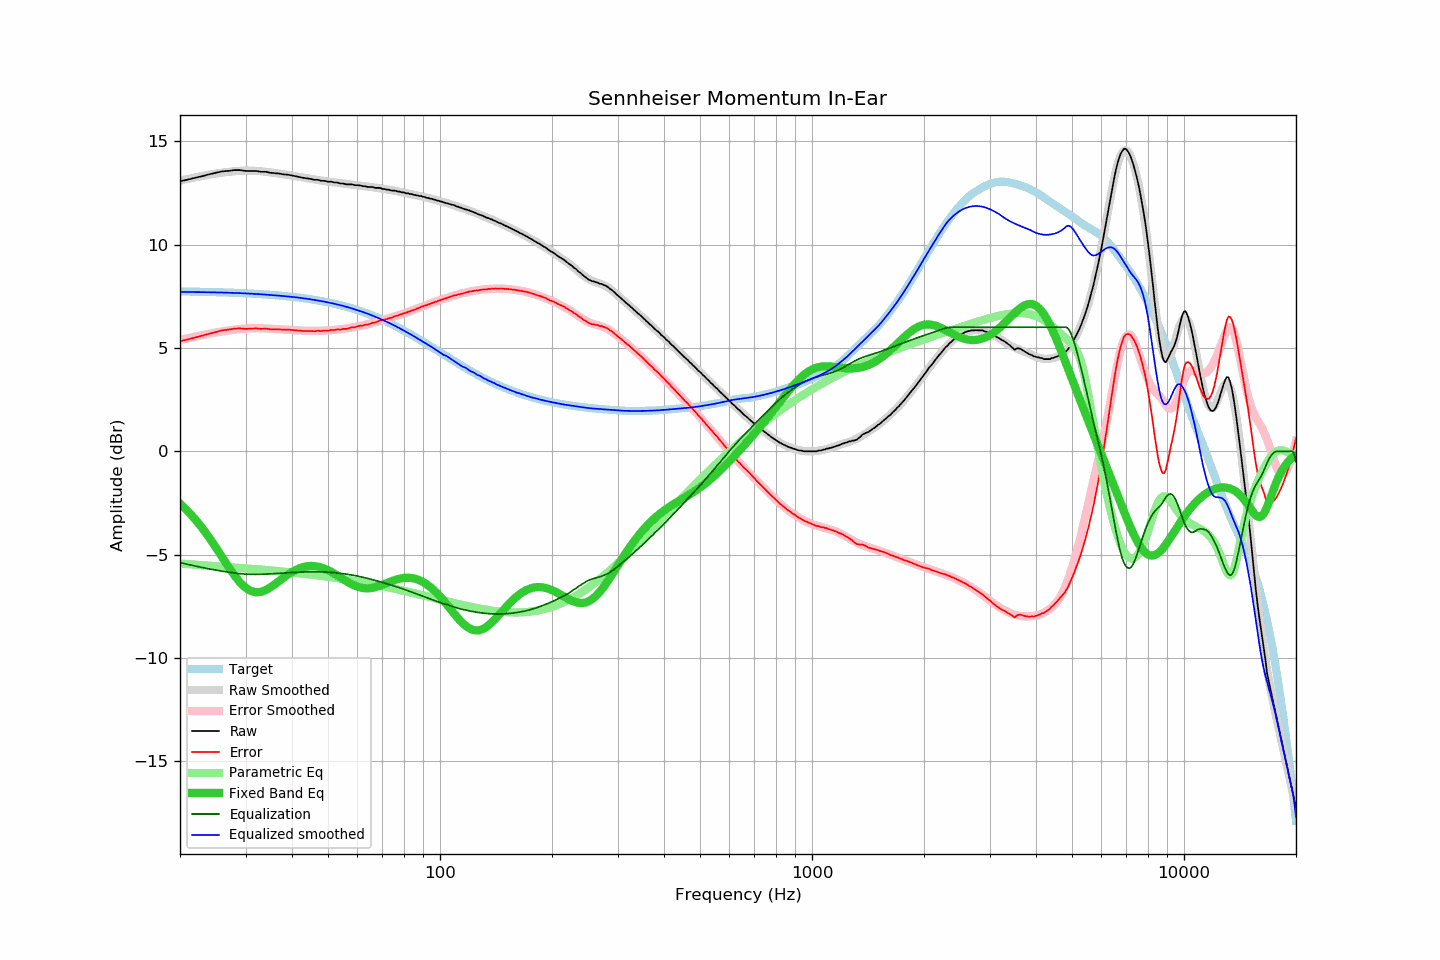

The file beside this chart, header and first rows:
frequency, raw, error, smoothed, error_smoothed, equalization, parametric_eq, equalized_raw, equalized_smoothed, target
20, 13.06, 5.33, 13.09, 5.38, -5.38, -2.53, 7.68, 7.71, 7.73
21, 13.14, 5.41, 13.18, 5.47, -5.47, -2.90, 7.67, 7.70, 7.73
22, 13.23, 5.51, 13.25, 5.55, -5.55, -3.30, 7.68, 7.70, 7.72
23, 13.31, 5.60, 13.32, 5.62, -5.62, -3.73, 7.69, 7.70, 7.71
24, 13.40, 5.70, 13.38, 5.69, -5.69, -4.19, 7.71, 7.69, 7.70
25, 13.47, 5.77, 13.43, 5.75, -5.75, -4.66, 7.72, 7.69, 7.70
26, 13.54, 5.85, 13.48, 5.80, -5.80, -5.14, 7.74, 7.68, 7.69
27, 13.56, 5.88, 13.51, 5.85, -5.85, -5.59, 7.71, 7.67, 7.68
28, 13.60, 5.93, 13.54, 5.88, -5.88, -6.00, 7.72, 7.66, 7.67
29, 13.60, 5.95, 13.56, 5.91, -5.91, -6.34, 7.69, 7.65, 7.65
30, 13.56, 5.92, 13.58, 5.94, -5.94, -6.60, 7.62, 7.64, 7.64
31, 13.56, 5.93, 13.57, 5.95, -5.95, -6.75, 7.61, 7.63, 7.63
32, 13.56, 5.94, 13.56, 5.95, -5.95, -6.82, 7.61, 7.61, 7.62
33, 13.52, 5.92, 13.54, 5.95, -5.95, -6.80, 7.57, 7.60, 7.60
34, 13.52, 5.94, 13.52, 5.94, -5.94, -6.71, 7.58, 7.58, 7.58
35, 13.47, 5.90, 13.49, 5.93, -5.93, -6.58, 7.54, 7.56, 7.57
36, 13.45, 5.90, 13.46, 5.91, -5.91, -6.43, 7.54, 7.54, 7.55
37, 13.43, 5.90, 13.43, 5.90, -5.90, -6.26, 7.53, 7.53, 7.53
38, 13.39, 5.88, 13.39, 5.89, -5.89, -6.11, 7.50, 7.51, 7.51
39, 13.38, 5.89, 13.36, 5.87, -5.87, -5.96, 7.51, 7.49, 7.49
40, 13.34, 5.87, 13.33, 5.86, -5.86, -5.84, 7.48, 7.47, 7.47
41, 13.30, 5.85, 13.30, 5.85, -5.85, -5.73, 7.45, 7.45, 7.45
42, 13.26, 5.83, 13.27, 5.84, -5.84, -5.65, 7.42, 7.42, 7.43
43, 13.22, 5.82, 13.23, 5.83, -5.83, -5.59, 7.39, 7.40, 7.40
44, 13.20, 5.82, 13.20, 5.83, -5.83, -5.56, 7.37, 7.38, 7.38
45, 13.17, 5.82, 13.18, 5.83, -5.83, -5.55, 7.34, 7.35, 7.35
46, 13.13, 5.81, 13.15, 5.83, -5.83, -5.55, 7.30, 7.32, 7.32
47, 13.13, 5.83, 13.12, 5.83, -5.83, -5.58, 7.30, 7.29, 7.30
48, 13.08, 5.81, 13.09, 5.83, -5.83, -5.62, 7.25, 7.26, 7.27
49, 13.08, 5.84, 13.07, 5.84, -5.84, -5.68, 7.24, 7.23, 7.24
50, 13.04, 5.84, 13.05, 5.84, -5.84, -5.75, 7.20, 7.20, 7.20
51, 13.04, 5.87, 13.02, 5.86, -5.86, -5.83, 7.18, 7.17, 7.17
52, 13.00, 5.86, 13.00, 5.87, -5.87, -5.92, 7.13, 7.14, 7.14
53, 13.00, 5.90, 12.98, 5.88, -5.88, -6.01, 7.12, 7.10, 7.10
54, 12.95, 5.88, 12.97, 5.90, -5.90, -6.10, 7.05, 7.07, 7.07
55, 12.95, 5.92, 12.95, 5.92, -5.92, -6.19, 7.03, 7.03, 7.03
56, 12.91, 5.92, 12.93, 5.94, -5.94, -6.28, 6.97, 6.99, 6.99
57, 12.91, 5.96, 12.91, 5.96, -5.96, -6.36, 6.95, 6.95, 6.95
58, 12.91, 6.00, 12.89, 5.98, -5.98, -6.43, 6.93, 6.91, 6.91
59, 12.87, 6.00, 12.88, 6.01, -6.01, -6.50, 6.86, 6.87, 6.87
60, 12.87, 6.04, 12.86, 6.03, -6.03, -6.55, 6.84, 6.83, 6.83
61, 12.86, 6.07, 12.84, 6.06, -6.06, -6.59, 6.80, 6.78, 6.79
62, 12.82, 6.08, 12.83, 6.09, -6.09, -6.61, 6.73, 6.74, 6.74
63, 12.82, 6.12, 12.81, 6.12, -6.12, -6.62, 6.70, 6.69, 6.70
64, 12.78, 6.13, 12.80, 6.15, -6.15, -6.63, 6.63, 6.65, 6.65
65, 12.78, 6.18, 12.78, 6.18, -6.18, -6.62, 6.60, 6.60, 6.60
66, 12.78, 6.22, 12.77, 6.21, -6.21, -6.60, 6.57, 6.56, 6.56
67, 12.74, 6.23, 12.75, 6.24, -6.24, -6.57, 6.50, 6.51, 6.51
68, 12.74, 6.28, 12.73, 6.27, -6.27, -6.54, 6.47, 6.46, 6.46
69, 12.74, 6.33, 12.72, 6.31, -6.31, -6.50, 6.43, 6.41, 6.41
70, 12.69, 6.33, 12.70, 6.34, -6.34, -6.46, 6.35, 6.36, 6.36
71, 12.69, 6.38, 12.68, 6.37, -6.37, -6.41, 6.32, 6.31, 6.31
72, 12.65, 6.39, 12.66, 6.40, -6.40, -6.37, 6.25, 6.26, 6.26
73, 12.65, 6.44, 12.65, 6.44, -6.44, -6.33, 6.21, 6.21, 6.21
74, 12.61, 6.45, 12.63, 6.47, -6.47, -6.28, 6.14, 6.16, 6.16
75, 12.61, 6.51, 12.61, 6.50, -6.50, -6.25, 6.11, 6.10, 6.10
76, 12.60, 6.55, 12.59, 6.54, -6.54, -6.21, 6.06, 6.05, 6.05
77, 12.56, 6.56, 12.57, 6.57, -6.57, -6.18, 5.99, 6.00, 6.00
78, 12.56, 6.61, 12.55, 6.60, -6.60, -6.16, 5.96, 5.94, 5.95
79, 12.52, 6.63, 12.53, 6.64, -6.64, -6.14, 5.88, 5.89, 5.89
... 553 more rows
